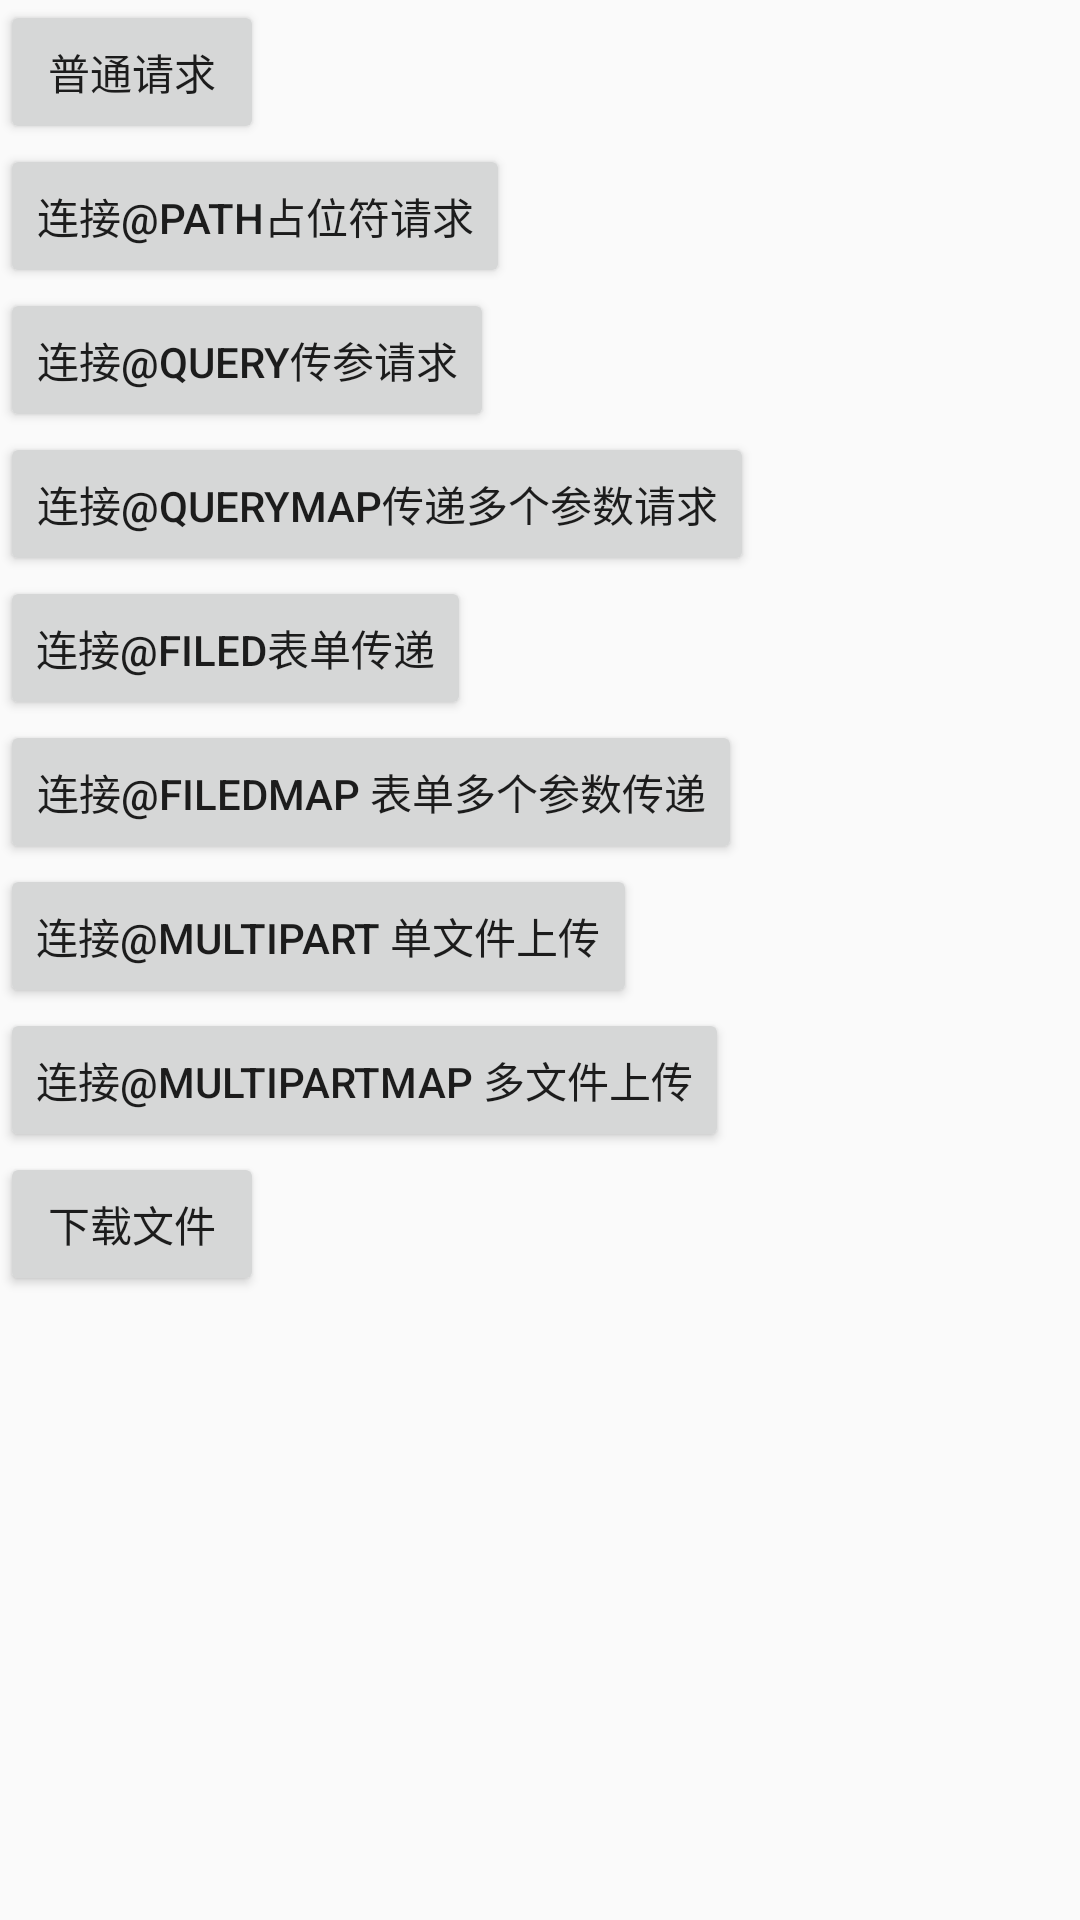

Reconstruct the res/layout file that produces this screen, plus the resources it refers to.
<!-- AndroidManifest.xml: application theme AppTheme -->
<!-- res/layout/activity_rx.xml -->
<?xml version="1.0" encoding="utf-8"?>
<LinearLayout xmlns:android="http://schemas.android.com/apk/res/android"
    android:layout_width="match_parent"
    android:layout_height="match_parent"
    android:orientation="vertical">

    <Button
        android:id="@+id/bt_click"
        android:layout_width="wrap_content"
        android:layout_height="wrap_content"
        android:text="普通请求" />

    <Button
        android:id="@+id/bt_click1"
        android:layout_width="wrap_content"
        android:layout_height="wrap_content"
        android:text="连接@Path占位符请求" />

    <Button
        android:id="@+id/bt_click2"
        android:layout_width="wrap_content"
        android:layout_height="wrap_content"
        android:text="连接@Query传参请求" />

    <Button
        android:id="@+id/bt_click4"
        android:layout_width="wrap_content"
        android:layout_height="wrap_content"
        android:text="连接@QueryMap传递多个参数请求" />


    <Button
        android:id="@+id/bt_click3"
        android:layout_width="wrap_content"
        android:layout_height="wrap_content"
        android:text="连接@Filed表单传递" />

    <Button
        android:id="@+id/bt_click5"
        android:layout_width="wrap_content"
        android:layout_height="wrap_content"
        android:text="连接@FiledMap 表单多个参数传递" />

    <Button
        android:id="@+id/bt_click6"
        android:layout_width="wrap_content"
        android:layout_height="wrap_content"
        android:text="连接@Multipart 单文件上传" />

    <Button
        android:id="@+id/bt_click7"
        android:layout_width="wrap_content"
        android:layout_height="wrap_content"
        android:text="连接@MultipartMap 多文件上传" />

    <Button
        android:id="@+id/bt_click8"
        android:layout_width="wrap_content"
        android:layout_height="wrap_content"
        android:text="下载文件" />

</LinearLayout>
<!-- resources referenced by this layout -->
<resources>
  <style name="AppTheme" parent="Theme.AppCompat.Light.DarkActionBar">
          
          <item name="colorPrimary">@color/colorPrimary</item>
          <item name="colorPrimaryDark">@color/colorPrimaryDark</item>
          <item name="colorAccent">@color/colorAccent</item>
      </style>
  <color name="colorPrimary">#3F51B5</color>
  <color name="colorPrimaryDark">#303F9F</color>
  <color name="colorAccent">#FF4081</color>
</resources>
